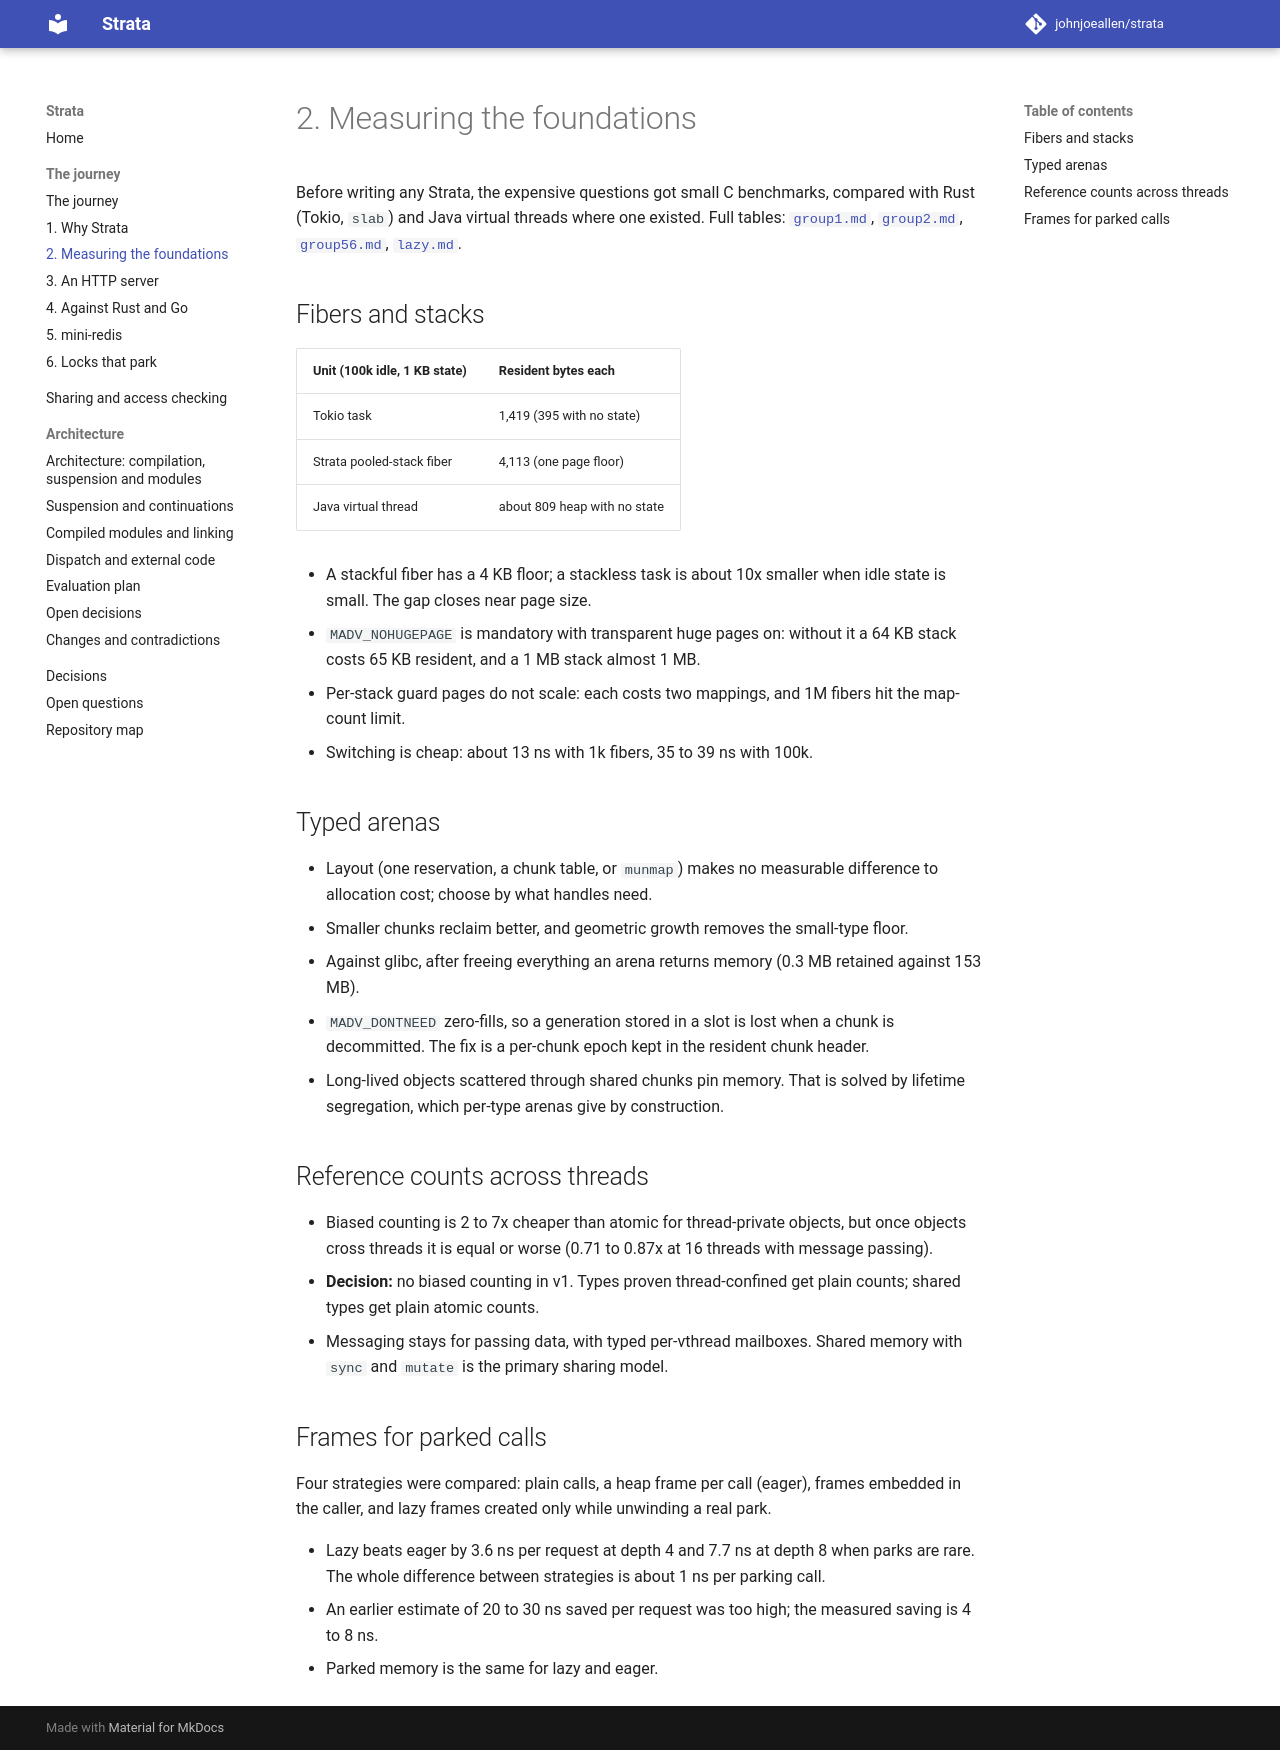

repository: johnjoeallen/strata · page: dev/journey/02-foundations/index.html · generator: mkdocs

# 2. Measuring the foundations

Before writing any Strata, the expensive questions got small C benchmarks, compared with Rust (Tokio, `slab`) and Java virtual threads where one existed. Full tables: [`group1.md`](https://github.com/johnjoeallen/strata/blob/main/bench/results/group1.md), [`group2.md`](https://github.com/johnjoeallen/strata/blob/main/bench/results/group2.md), [`group56.md`](https://github.com/johnjoeallen/strata/blob/main/bench/results/group56.md), [`lazy.md`](https://github.com/johnjoeallen/strata/blob/main/bench/results/lazy.md).

## Fibers and stacks

| Unit (100k idle, 1 KB state) | Resident bytes each |
|---|---|
| Tokio task | 1,419 (395 with no state) |
| Strata pooled-stack fiber | 4,113 (one page floor) |
| Java virtual thread | about 809 heap with no state |

- A stackful fiber has a 4 KB floor; a stackless task is about 10x smaller when idle state is small. The gap closes near page size.
- `MADV_NOHUGEPAGE` is mandatory with transparent huge pages on: without it a 64 KB stack costs 65 KB resident, and a 1 MB stack almost 1 MB.
- Per-stack guard pages do not scale: each costs two mappings, and 1M fibers hit the map-count limit.
- Switching is cheap: about 13 ns with 1k fibers, 35 to 39 ns with 100k.

## Typed arenas

- Layout (one reservation, a chunk table, or `munmap`) makes no measurable difference to allocation cost; choose by what handles need.
- Smaller chunks reclaim better, and geometric growth removes the small-type floor.
- Against glibc, after freeing everything an arena returns memory (0.3 MB retained against 153 MB).
- `MADV_DONTNEED` zero-fills, so a generation stored in a slot is lost when a chunk is decommitted. The fix is a per-chunk epoch kept in the resident chunk header.
- Long-lived objects scattered through shared chunks pin memory. That is solved by lifetime segregation, which per-type arenas give by construction.

## Reference counts across threads

- Biased counting is 2 to 7x cheaper than atomic for thread-private objects, but once objects cross threads it is equal or worse (0.71 to 0.87x at 16 threads with message passing).
- **Decision:** no biased counting in v1. Types proven thread-confined get plain counts; shared types get plain atomic counts.
- Messaging stays for passing data, with typed per-vthread mailboxes. Shared memory with `sync` and `mutate` is the primary sharing model.

## Frames for parked calls

Four strategies were compared: plain calls, a heap frame per call (eager), frames embedded in the caller, and lazy frames created only while unwinding a real park.

- Lazy beats eager by 3.6 ns per request at depth 4 and 7.7 ns at depth 8 when parks are rare. The whole difference between strategies is about 1 ns per parking call.
- An earlier estimate of 20 to 30 ns saved per request was too high; the measured saving is 4 to 8 ns.
- Parked memory is the same for lazy and eager.
